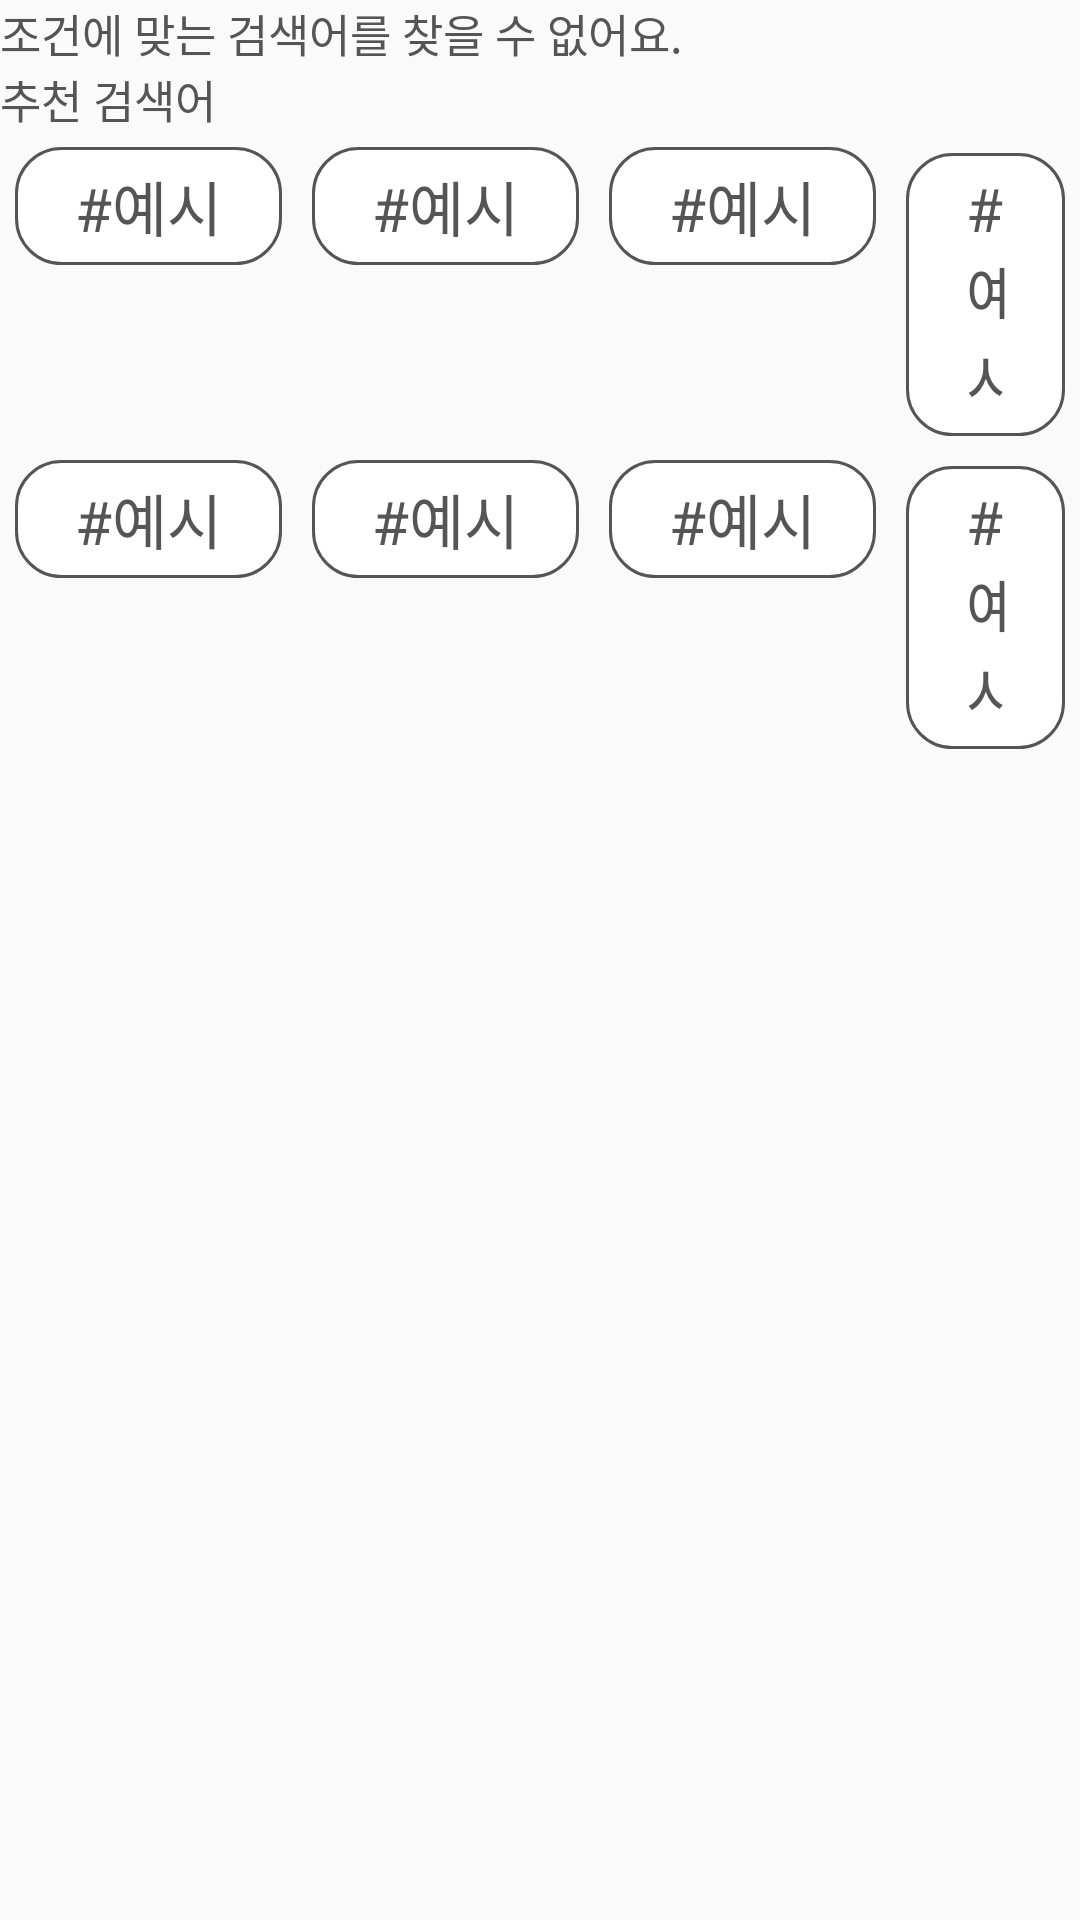

Here is an Android app screen rendered from its layout file. Give the layout XML and the strings, colors and styles it references.
<!-- AndroidManifest.xml: application theme Theme.TinT -->
<!-- res/layout/fragment_none_search.xml -->
<?xml version="1.0" encoding="utf-8"?>
<LinearLayout
    xmlns:android="http://schemas.android.com/apk/res/android"
    xmlns:app="http://schemas.android.com/apk/res-auto"
    android:layout_width="match_parent"
    android:layout_height="match_parent"
    android:orientation="vertical">

    <TextView
        android:layout_width="wrap_content"
        android:layout_height="wrap_content"
        android:text="조건에 맞는 검색어를 찾을 수 없어요."
        android:textSize="15dp"
        android:layout_centerInParent="true"/>

    <LinearLayout
        android:layout_width="match_parent"
        android:layout_height="wrap_content"
        android:orientation="vertical">

        <TextView
            android:layout_width="wrap_content"
            android:layout_height="wrap_content"
            android:textSize="15dp"
            android:text="추천 검색어"/>

        <LinearLayout
            android:layout_width="match_parent"
            android:layout_height="match_parent"
            android:orientation="vertical">

            <LinearLayout
                android:layout_width="match_parent"
                android:layout_height="match_parent"
                android:orientation="horizontal">

                <TextView
                    android:layout_width="wrap_content"
                    android:layout_height="wrap_content"
                    android:layout_margin="5dp"
                    android:background="@drawable/search_back"
                    android:text="#예시"
                    android:textSize="20dp" />

                <TextView
                    android:layout_width="wrap_content"
                    android:layout_height="wrap_content"
                    android:layout_margin="5dp"
                    android:background="@drawable/search_back"
                    android:text="#예시"
                    android:textSize="20dp" />

                <TextView
                    android:layout_width="wrap_content"
                    android:layout_height="wrap_content"
                    android:layout_margin="5dp"
                    android:background="@drawable/search_back"
                    android:text="#예시"
                    android:textSize="20dp" />

                <TextView
                    android:layout_width="wrap_content"
                    android:layout_height="wrap_content"
                    android:layout_margin="5dp"
                    android:background="@drawable/search_back"
                    android:text="#예시"
                    android:textSize="20dp" />

            </LinearLayout>

            <LinearLayout
                android:layout_width="match_parent"
                android:layout_height="match_parent"
                android:orientation="horizontal">

                <TextView
                    android:layout_width="wrap_content"
                    android:layout_height="wrap_content"
                    android:layout_margin="5dp"
                    android:background="@drawable/search_back"
                    android:text="#예시"
                    android:textSize="20dp" />

                <TextView
                    android:layout_width="wrap_content"
                    android:layout_height="wrap_content"
                    android:layout_margin="5dp"
                    android:background="@drawable/search_back"
                    android:text="#예시"
                    android:textSize="20dp" />

                <TextView
                    android:layout_width="wrap_content"
                    android:layout_height="wrap_content"
                    android:layout_margin="5dp"
                    android:background="@drawable/search_back"
                    android:text="#예시"
                    android:textSize="20dp" />

                <TextView
                    android:layout_width="wrap_content"
                    android:layout_height="wrap_content"
                    android:layout_margin="5dp"
                    android:background="@drawable/search_back"
                    android:text="#예시"
                    android:textSize="20dp" />

            </LinearLayout>

        </LinearLayout>

    </LinearLayout>

</LinearLayout>
<!-- resources referenced by this layout -->
<resources>
  <!-- drawable search_back (drawable) -->
  <?xml version="1.0" encoding="utf-8"?>
  <shape xmlns:android="http://schemas.android.com/apk/res/android" android:shape="rectangle" >
  
      <corners android:radius="15dp"/>
      <padding android:left="20dp" android:right="20dp" android:bottom="5dp" android:top="5dp"/>
      <solid android:color="#ffffff" />
      <stroke android:width="1dip" android:color="@color/textColorPrimary"/>
  
  </shape>
  <style name="Theme.TinT" parent="Theme.AppCompat.DayNight.NoActionBar">
          
          <item name="colorPrimary">@color/pink_200</item>
          <item name="colorPrimaryVariant">@color/pink_700</item>
          <item name="colorOnPrimary">@color/white</item>
          
          <item name="colorSecondary">@color/teal_200</item>
          <item name="colorSecondaryVariant">@color/teal_700</item>
          <item name="colorOnSecondary">@color/gray_500</item>
          
          <item name="android:statusBarColor" tools:targetApi="l">?attr/colorPrimaryVariant</item>
  
  
          <item name="android:textViewStyle">@style/TextViewStyle</item>
          <item name="searchViewStyle">@drawable/icon_search</item>
  
          
          <item name="windowActionBar">false</item>
          <item name="windowNoTitle">true</item>
  
      </style>
  <color name="textColorPrimary">#555555</color>
  <color name="pink_200">#D98484</color>
  <color name="pink_700">#D9435F</color>
  <color name="white">#FFFFFFFF</color>
  <color name="teal_200">#FF03DAC5</color>
  <color name="teal_700">#FF018786</color>
  <color name="gray_500">#474747</color>
  <style name="TextViewStyle" parent="Widget.AppCompat.TextView">
          <item name="android:textColor">@color/textColorPrimary</item>
          <item name="fontFamily">@font/thempgt</item>
      </style>
  <!-- drawable icon_search: png bitmap (drawable-v24, 1765 bytes) -->
</resources>
